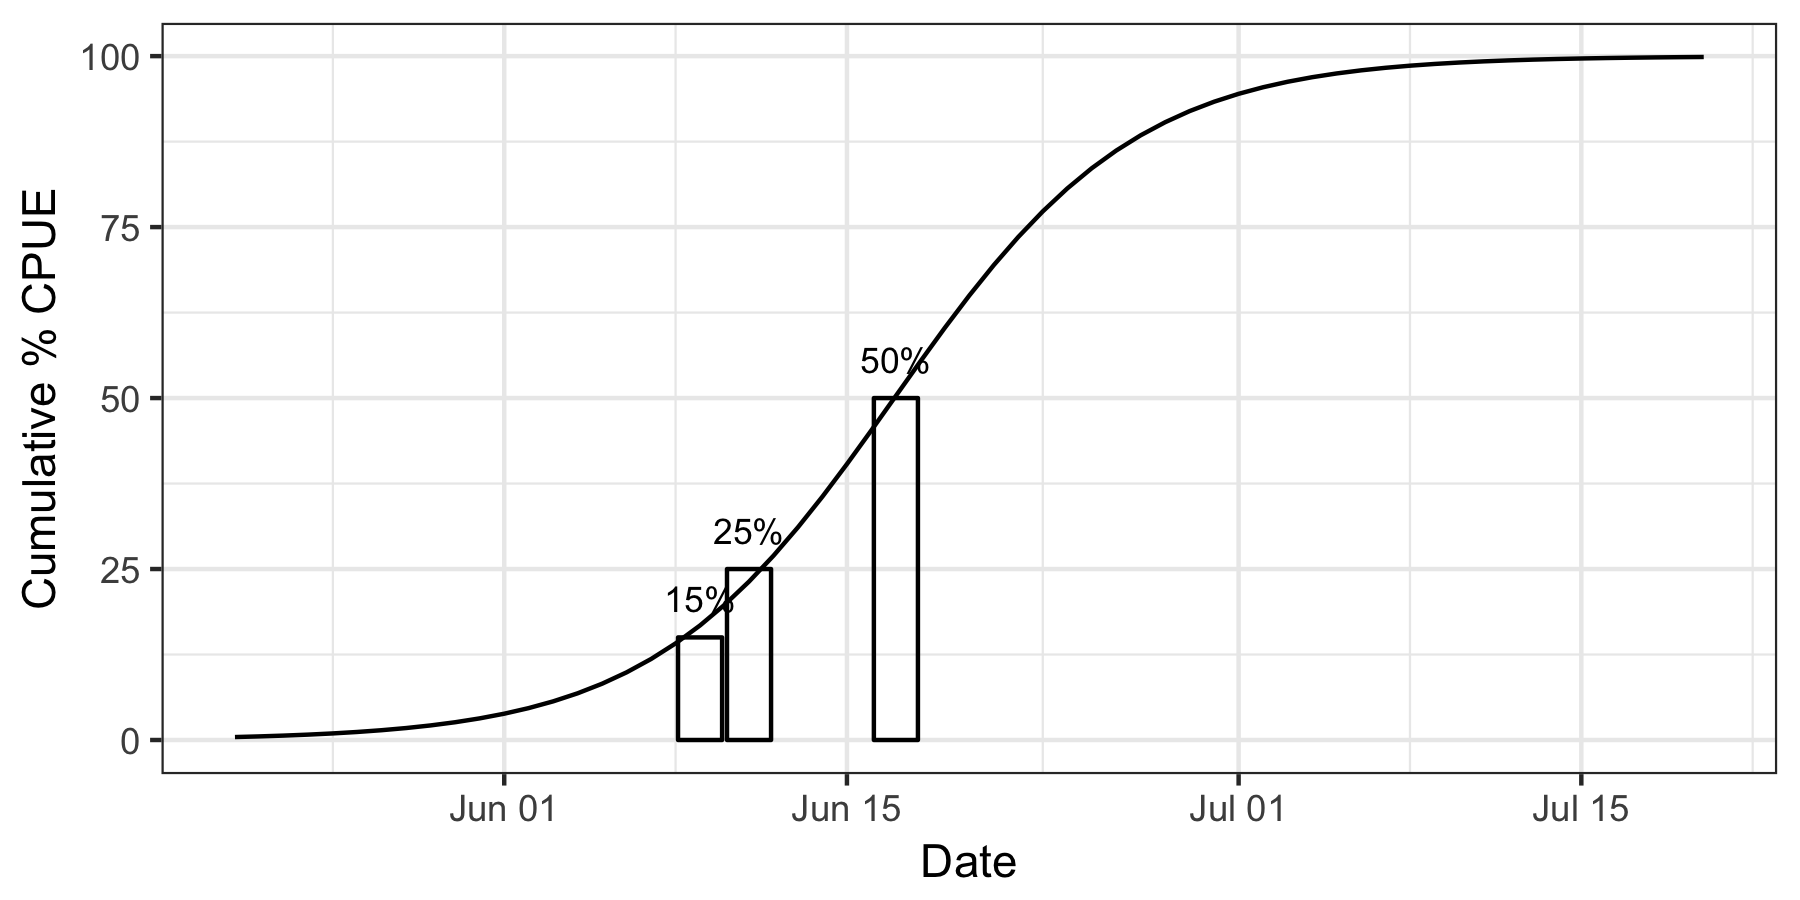

The table this chart was drawn from, first rows:
day, date, pccpue
-10, 2016-05-21, 0.4315
-9, 2016-05-22, 0.5276
-8, 2016-05-23, 0.645
-7, 2016-05-24, 0.7882
-6, 2016-05-25, 0.963
-5, 2016-05-26, 1.176
-4, 2016-05-27, 1.436
-3, 2016-05-28, 1.751
-2, 2016-05-29, 2.135
-1, 2016-05-30, 2.6
0, 2016-05-31, 3.164
1, 2016-06-01, 3.845
2, 2016-06-02, 4.666
3, 2016-06-03, 5.651
4, 2016-06-04, 6.83
5, 2016-06-05, 8.233
6, 2016-06-06, 9.894
7, 2016-06-07, 11.85
8, 2016-06-08, 14.12
9, 2016-06-09, 16.76
10, 2016-06-10, 19.77
11, 2016-06-11, 23.17
12, 2016-06-12, 26.95
13, 2016-06-13, 31.11
14, 2016-06-14, 35.6
15, 2016-06-15, 40.35
16, 2016-06-16, 45.29
17, 2016-06-17, 50.33
18, 2016-06-18, 55.36
19, 2016-06-19, 60.28
20, 2016-06-20, 65
21, 2016-06-21, 69.45
22, 2016-06-22, 73.56
23, 2016-06-23, 77.3
24, 2016-06-24, 80.65
25, 2016-06-25, 83.61
26, 2016-06-26, 86.19
27, 2016-06-27, 88.42
28, 2016-06-28, 90.34
29, 2016-06-29, 91.96
30, 2016-06-30, 93.33
31, 2016-07-01, 94.49
32, 2016-07-02, 95.45
33, 2016-07-03, 96.25
34, 2016-07-04, 96.91
35, 2016-07-05, 97.46
36, 2016-07-06, 97.92
37, 2016-07-07, 98.29
38, 2016-07-08, 98.6
39, 2016-07-09, 98.85
40, 2016-07-10, 99.06
41, 2016-07-11, 99.23
42, 2016-07-12, 99.37
43, 2016-07-13, 99.49
44, 2016-07-14, 99.58
45, 2016-07-15, 99.66
46, 2016-07-16, 99.72
47, 2016-07-17, 99.77
48, 2016-07-18, 99.81
49, 2016-07-19, 99.85
... 1 more rows
